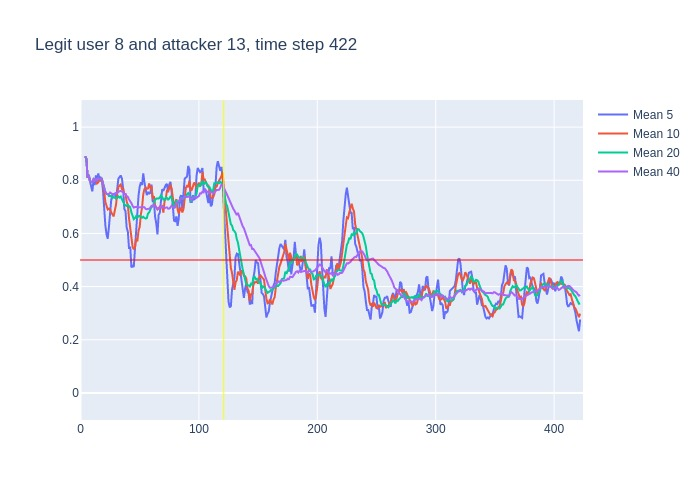

Values plotted in this chart, from the file beside it:
, time, confidence, avg_5_conf, avg_10_conf, avg_20_conf, avg_40_conf, real_user, predicted, user_count
0, 3, 0.89, , , , , 8, 8, 16
1, 4, 0.87, 0.89, 0.89, 0.89, 0.89, 8, 8, 16
2, 5, 0.67, 0.88, 0.88, 0.88, 0.88, 8, 8, 16
3, 6, 0.85, 0.81, 0.81, 0.81, 0.81, 8, 8, 16
4, 7, 0.7, 0.82, 0.82, 0.82, 0.82, 8, 8, 16
5, 8, 0.78, 0.796, 0.796, 0.796, 0.796, 8, 8, 16
6, 9, 0.79, 0.774, 0.7933, 0.7933, 0.7933, 8, 8, 16
7, 10, 0.88, 0.758, 0.7929, 0.7929, 0.7929, 8, 8, 16
8, 11, 0.76, 0.8, 0.8037, 0.8037, 0.8037, 8, 8, 16
9, 12, 0.88, 0.782, 0.7989, 0.7989, 0.7989, 8, 8, 16
10, 13, 0.7, 0.818, 0.807, 0.807, 0.807, 8, 8, 16
11, 14, 0.91, 0.802, 0.788, 0.7973, 0.7973, 8, 8, 16
12, 15, 0.78, 0.826, 0.792, 0.8067, 0.8067, 8, 8, 16
13, 16, 0.78, 0.806, 0.803, 0.8046, 0.8046, 8, 8, 16
14, 17, 0.83, 0.81, 0.796, 0.8029, 0.8029, 8, 8, 16
15, 18, 0.51, 0.8, 0.809, 0.8047, 0.8047, 8, 8, 16
16, 19, 0.56, 0.762, 0.782, 0.7863, 0.7863, 8, 8, 16
17, 20, 0.47, 0.692, 0.759, 0.7729, 0.7729, 8, 8, 16
18, 21, 0.61, 0.63, 0.718, 0.7561, 0.7561, 8, 8, 16
19, 22, 0.75, 0.596, 0.703, 0.7484, 0.7484, 8, 8, 16
20, 23, 0.73, 0.58, 0.69, 0.7485, 0.7485, 8, 8, 16
21, 24, 0.88, 0.624, 0.693, 0.7405, 0.7476, 8, 8, 16
22, 25, 0.67, 0.688, 0.69, 0.741, 0.7536, 8, 8, 16
23, 26, 0.69, 0.728, 0.679, 0.741, 0.75, 8, 8, 16
24, 27, 0.77, 0.744, 0.67, 0.733, 0.7475, 8, 8, 16
25, 28, 0.74, 0.748, 0.664, 0.7365, 0.7484, 8, 8, 16
26, 29, 0.77, 0.75, 0.687, 0.7345, 0.7481, 8, 8, 16
27, 30, 0.87, 0.728, 0.708, 0.7335, 0.7489, 8, 8, 16
28, 31, 0.88, 0.768, 0.748, 0.733, 0.7532, 8, 8, 16
29, 32, 0.8, 0.806, 0.775, 0.739, 0.7576, 8, 8, 16
30, 33, 0.77, 0.812, 0.78, 0.735, 0.759, 8, 8, 16
31, 34, 0.71, 0.818, 0.784, 0.7385, 0.7594, 8, 8, 16
32, 35, 0.69, 0.806, 0.767, 0.7285, 0.7578, 8, 8, 16
33, 36, 0.49, 0.77, 0.769, 0.724, 0.7558, 8, 8, 16
34, 37, 0.76, 0.692, 0.749, 0.7095, 0.7479, 8, 8, 16
35, 38, 0.46, 0.684, 0.748, 0.706, 0.7483, 8, 8, 16
36, 39, 0.63, 0.622, 0.72, 0.7035, 0.7403, 8, 8, 16
37, 40, 0.37, 0.606, 0.706, 0.707, 0.7373, 8, 8, 16
38, 41, 0.53, 0.542, 0.656, 0.702, 0.7276, 8, 8, 16
39, 42, 0.37, 0.55, 0.621, 0.698, 0.7226, 8, 8, 16
40, 43, 0.49, 0.472, 0.578, 0.679, 0.7137, 8, 8, 16
41, 44, 0.61, 0.478, 0.55, 0.667, 0.7037, 8, 8, 16
42, 45, 0.76, 0.474, 0.54, 0.6535, 0.6973, 8, 8, 16
43, 46, 0.83, 0.552, 0.547, 0.658, 0.6995, 8, 8, 16
44, 47, 0.65, 0.612, 0.581, 0.665, 0.699, 8, 8, 16
45, 48, 0.86, 0.668, 0.57, 0.659, 0.6977, 8, 8, 16
46, 49, 0.78, 0.742, 0.61, 0.665, 0.6997, 8, 8, 16
47, 50, 0.84, 0.776, 0.625, 0.6655, 0.6995, 8, 8, 16
48, 51, 0.78, 0.792, 0.672, 0.664, 0.6985, 8, 8, 16
49, 52, 0.87, 0.782, 0.697, 0.659, 0.699, 8, 8, 16
50, 53, 0.69, 0.826, 0.747, 0.6625, 0.6987, 8, 8, 16
51, 54, 0.66, 0.792, 0.767, 0.6585, 0.6985, 8, 8, 16
52, 55, 0.72, 0.768, 0.772, 0.656, 0.6922, 8, 8, 16
53, 56, 0.84, 0.744, 0.768, 0.6575, 0.6907, 8, 8, 16
54, 57, 0.84, 0.756, 0.769, 0.675, 0.6922, 8, 8, 16
55, 58, 0.7, 0.75, 0.788, 0.679, 0.6925, 8, 8, 16
56, 59, 0.82, 0.752, 0.772, 0.691, 0.6973, 8, 8, 16
57, 60, 0.39, 0.784, 0.776, 0.7005, 0.7037, 8, 8, 16
58, 61, 0.87, 0.718, 0.731, 0.7015, 0.7017, 8, 8, 16
59, 62, 0.53, 0.724, 0.74, 0.7185, 0.7082, 8, 8, 16
... 360 more rows
